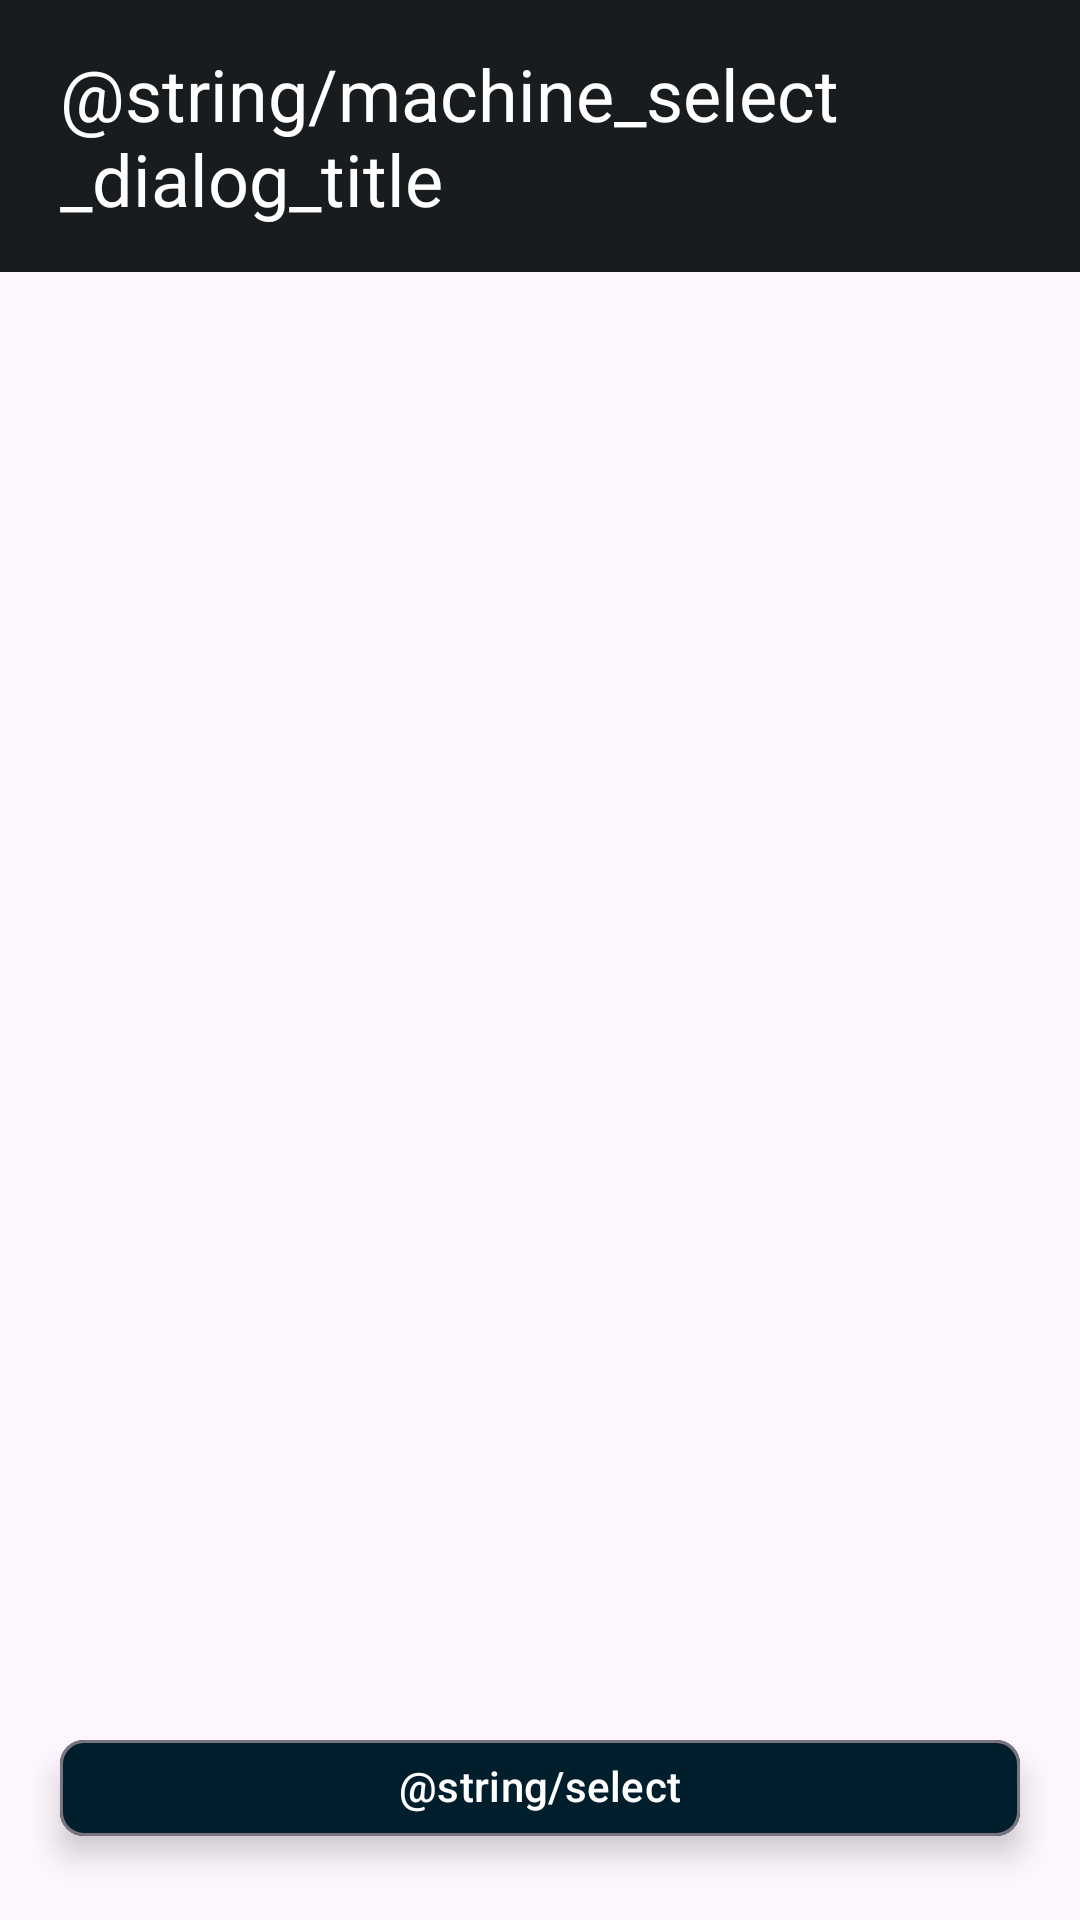

The Android layout XML behind this screen, and the referenced resources:
<!-- AndroidManifest.xml: application theme Theme.FixTag -->
<!-- res/layout/dialog_machine_select.xml -->
<?xml version="1.0" encoding="utf-8"?>

<LinearLayout xmlns:android="http://schemas.android.com/apk/res/android"
    xmlns:app="http://schemas.android.com/apk/res-auto"
    xmlns:tools="http://schemas.android.com/tools"
    android:layout_width="match_parent"
    android:layout_height="match_parent"
    android:orientation="vertical"
    tools:context=".ui.dialogs.MachineSelectDialogFragment">

    <LinearLayout
        android:layout_width="match_parent"
        android:layout_height="wrap_content"
        android:background="@color/material_dynamic_neutral10"
        android:orientation="horizontal"
        android:paddingStart="10dp"
        android:paddingTop="5dp"
        android:paddingEnd="10dp"
        android:paddingBottom="5dp">

        <TextView
            android:layout_width="match_parent"
            android:layout_height="wrap_content"
            android:layout_gravity="center|start"
            android:layout_margin="10dp"
            android:gravity="center|start"
            android:text="@string/machine_select_dialog_title"
            android:textColor="@color/white"
            android:textSize="24sp" />

    </LinearLayout>

    <FrameLayout
        android:layout_width="match_parent"
        android:layout_height="0dp"
        android:layout_weight="1">

        <androidx.recyclerview.widget.RecyclerView
            android:id="@+id/recyclerView"
            android:layout_width="match_parent"
            android:layout_height="match_parent"
            android:clipToPadding="false"
            android:paddingStart="10dp"
            android:paddingTop="10dp"
            android:paddingEnd="10dp"
            android:paddingBottom="96dp"
            app:layoutManager="androidx.recyclerview.widget.LinearLayoutManager"
            tools:listitem="@layout/item_machine" />

        <com.google.android.material.chip.Chip
            android:id="@+id/select"
            android:layout_width="match_parent"
            android:layout_height="wrap_content"
            android:layout_gravity="bottom|center"
            android:layout_margin="20dp"
            android:layout_marginStart="50dp"
            android:layout_marginEnd="50dp"
            android:elevation="6dp"
            android:text="@string/select"
            android:textAlignment="center"
            android:textColor="@color/material_dynamic_primary100"
            app:chipBackgroundColor="@color/material_dynamic_primary10" />
    </FrameLayout>

</LinearLayout>
<!-- res/layout/item_machine.xml (included above) -->
<?xml version="1.0" encoding="utf-8"?>

<com.google.android.material.card.MaterialCardView xmlns:android="http://schemas.android.com/apk/res/android"
    xmlns:app="http://schemas.android.com/apk/res-auto"
    xmlns:tools="http://schemas.android.com/tools"
    android:layout_width="match_parent"
    android:layout_height="wrap_content"
    android:layout_margin="10dp"
    app:cardCornerRadius="5dp"
    app:cardElevation="2dp">

    <LinearLayout
        android:id="@+id/mainLinearLayout"
        android:layout_width="match_parent"
        android:layout_height="wrap_content"
        android:orientation="vertical"
        android:padding="10dp">

        <LinearLayout
            android:id="@+id/incidentLinearLayout"
            android:layout_width="match_parent"
            android:layout_height="wrap_content"
            android:orientation="horizontal">

            <TextView
                android:id="@+id/serialNumber"
                android:layout_width="wrap_content"
                android:layout_height="wrap_content"
                android:layout_gravity="center"
                android:layout_margin="5dp"
                android:gravity="center"
                android:text="@string/sample_machine_serial_number"
                android:textSize="16sp" />

            <Space
                android:layout_width="0dp"
                android:layout_height="wrap_content"
                android:layout_weight="1" />

            <ImageButton
                android:id="@+id/deleteButton"
                android:layout_width="40dp"
                android:layout_height="40dp"
                android:layout_gravity="center_vertical|end"
                android:background="?attr/selectableItemBackgroundBorderless"
                android:contentDescription="@string/delete"
                android:src="@drawable/ic_delete"
                android:visibility="gone"
                app:tint="?attr/colorError" />

        </LinearLayout>

        <LinearLayout
            android:id="@+id/centerLinearLayout"
            android:layout_width="match_parent"
            android:layout_height="wrap_content"
            android:orientation="horizontal">

            <TextView
                android:id="@+id/model"
                android:layout_width="wrap_content"
                android:layout_height="wrap_content"
                android:layout_gravity="center|start"
                android:layout_margin="5dp"
                android:gravity="center|start"
                android:text="@string/sample_machine_model"
                android:textSize="20sp" />

        </LinearLayout>

        <LinearLayout
            android:id="@+id/footerLinearLayout"
            android:layout_width="match_parent"
            android:layout_height="wrap_content"
            android:orientation="horizontal">

            <TextView
                android:id="@+id/description"
                android:layout_width="0dp"
                android:layout_height="wrap_content"
                android:layout_margin="5dp"
                android:layout_weight="1"
                android:gravity="center"
                tools:text="@string/sample_machine_history_summary"
                android:textAlignment="center"
                android:textSize="16sp" />

            <TextView
                android:id="@+id/machineStatus"
                android:layout_width="wrap_content"
                android:layout_height="wrap_content"
                android:layout_gravity="center|end"
                android:layout_margin="5dp"
                android:background="@android:color/holo_green_dark"
                android:gravity="center|end"
                android:padding="2dp"
                android:paddingStart="10dp"
                android:paddingEnd="10dp"
                tools:text="@string/sample_machine_status"
                android:textColor="@color/white"
                android:textSize="18sp" />
        </LinearLayout>

    </LinearLayout>
</com.google.android.material.card.MaterialCardView>
<!-- resources referenced by this layout -->
<resources>
  <color name="white">#FFFFFFFF</color>
  <!-- drawable ic_delete: vector/xml drawable (drawable, 3158 chars, omitted) -->
  <string name="delete">Apagar</string>
  <string name="machine_select_dialog_title">Selecione uma máquina.</string>
  <string name="select">Selecionar</string>
  <style name="Theme.FixTag" parent="Base.Theme.FixTag" />
  <style name="Base.Theme.FixTag" parent="Theme.Material3.DayNight.NoActionBar">
          
          
      </style>
</resources>
